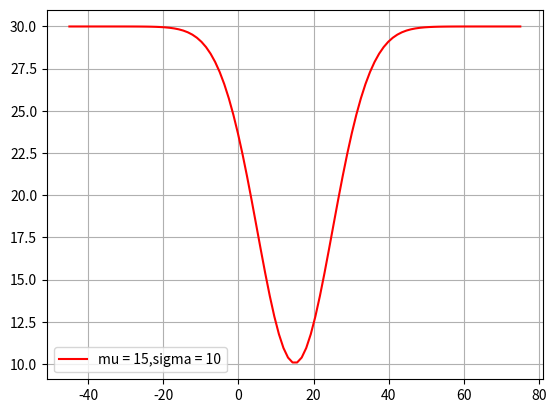

Write Python code to recreate this figure.
import numpy as np
import matplotlib.pyplot as plt
import math


def normal_distribution(x, mu, sigma):
    return np.exp(-1 * ((x - mu) ** 2) / (2 * (sigma ** 2))) / (math.sqrt(2 * np.pi) * sigma)


mu, sigma = 15, 10


x = np.linspace(mu - 6 * sigma, mu + 6 * sigma, 100)
y = -500*normal_distribution(x, mu, sigma)+30
plt.plot(x, y, 'r', label='mu = 15,sigma = 10')
plt.legend()
plt.grid()
plt.show()
